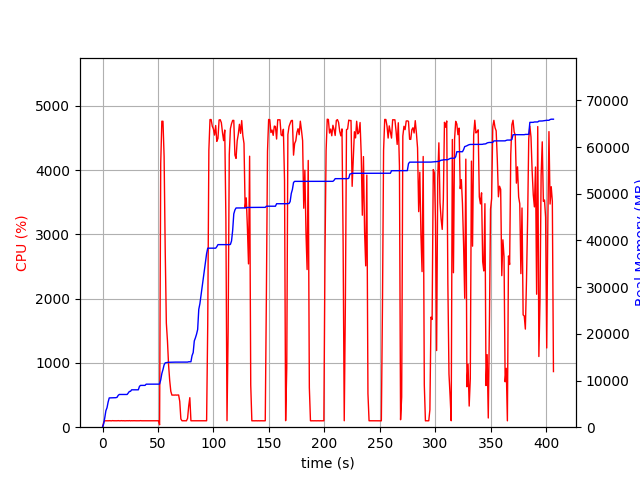

Source data for this figure (header and first rows):
elapsed_time, nproc, cpu, mem_real, mem_virtual
3.528594970703125e-05, 1, 0.0, 6.613, 3186
1.006, 1, 75.5, 738.8, 1688
2.014, 1, 100.2, 2035, 3656
3.021, 1, 99.3, 3535, 6536
4.029, 1, 100.2, 4169, 6786
5.036, 1, 99.3, 5383, 8578
6.043, 1, 101.3, 6271, 10738
7.051, 1, 100.3, 6281, 10738
8.058, 1, 99.3, 6297, 10750
9.066, 1, 102.2, 6309, 10750
10.07, 1, 100.3, 6309, 10750
11.08, 1, 100.2, 6325, 10750
12.09, 1, 99.3, 6325, 10750
13.1, 1, 100.0, 6411, 10750
14.11, 1, 102.1, 6813, 10750
15.12, 1, 100.0, 7009, 10750
16.13, 1, 100.1, 7009, 10750
17.14, 1, 102.0, 7009, 10750
18.14, 1, 100.0, 7009, 10750
19.15, 1, 101.0, 7009, 10750
20.16, 1, 99.1, 7009, 10750
21.17, 1, 100.1, 7009, 10750
22.18, 1, 101.1, 7009, 10750
23.19, 1, 100.1, 7329, 10750
24.2, 1, 102.0, 7651, 10750
25.21, 1, 99.1, 7683, 10750
26.22, 1, 101.0, 8005, 13310
27.23, 1, 100.0, 8005, 13310
28.24, 1, 101.1, 8005, 13310
29.25, 1, 100.0, 8007, 13310
30.26, 1, 100.0, 8007, 13310
31.27, 1, 100.0, 8007, 13310
32.28, 1, 100.1, 8007, 13310
33.29, 1, 100.1, 8741, 13310
34.29, 1, 102.1, 8951, 13310
35.3, 1, 100.1, 8951, 13310
36.31, 1, 100.1, 8951, 13310
37.32, 1, 101.1, 8957, 13310
38.33, 1, 100.0, 8957, 13310
39.34, 1, 101.0, 9215, 13310
40.35, 1, 99.1, 9215, 13310
41.36, 1, 100.0, 9215, 13310
42.37, 1, 100.1, 9219, 13310
43.38, 1, 100.0, 9219, 13310
44.39, 1, 101.1, 9219, 13310
45.39, 1, 100.1, 9219, 13310
46.4, 1, 100.0, 9219, 13310
47.41, 1, 100.0, 9219, 13310
48.42, 1, 100.1, 9221, 13310
49.43, 1, 101.0, 9221, 13310
50.44, 1, 100.1, 9221, 13310
51.45, 2, 37.7, 9252, 13352
52.46, 1, 4101, 10121, 17550
53.48, 1, 4761, 11504, 19035
54.5, 1, 4760, 12335, 19985
55.51, 1, 4214, 13349, 21095
56.53, 1, 2742, 13780, 21533
57.53, 1, 1620, 13832, 21533
58.54, 1, 1343, 13874, 21533
59.55, 1, 968.4, 13902, 21589
... 342 more rows
